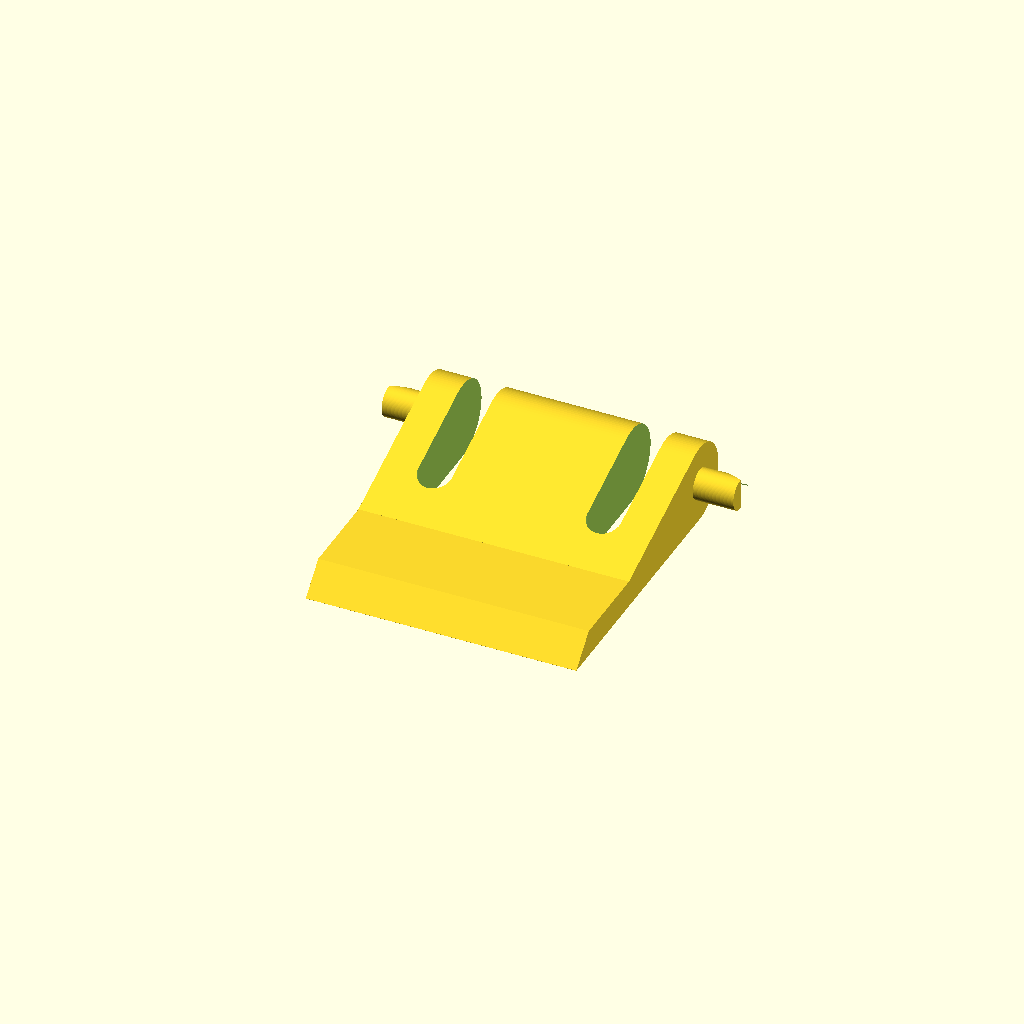
Cell 1 — every parameter at its default value.
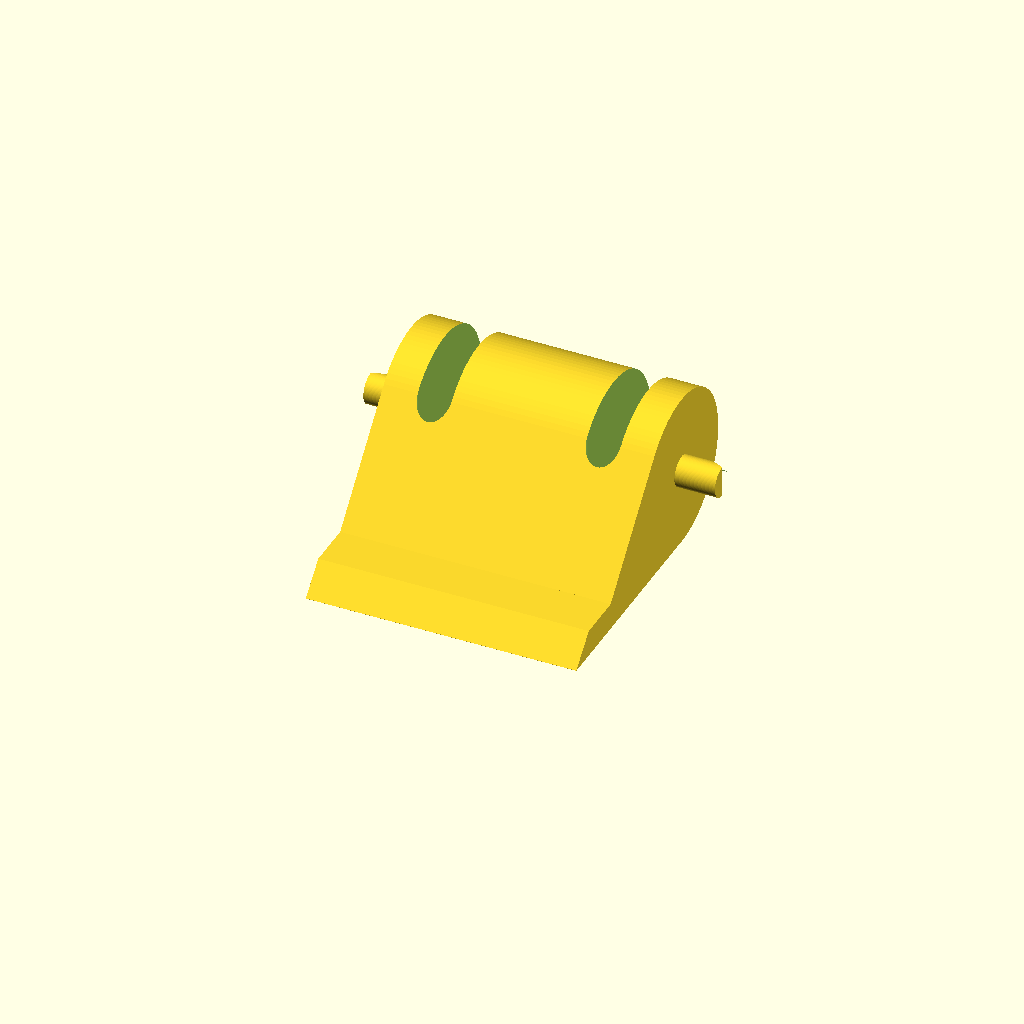
Cell 2: kl_d = 11.6 (everything else at default).
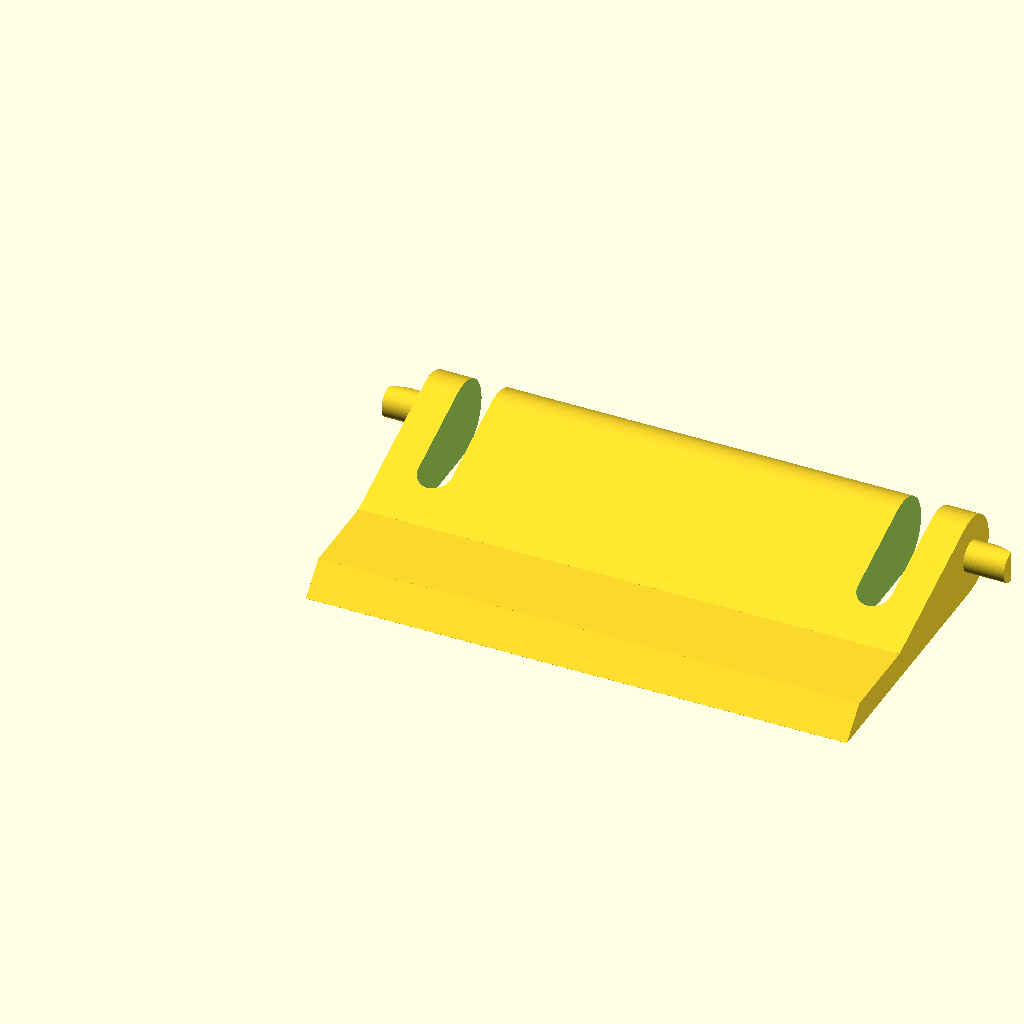
Cell 3: kl_x = 40 (everything else at default).
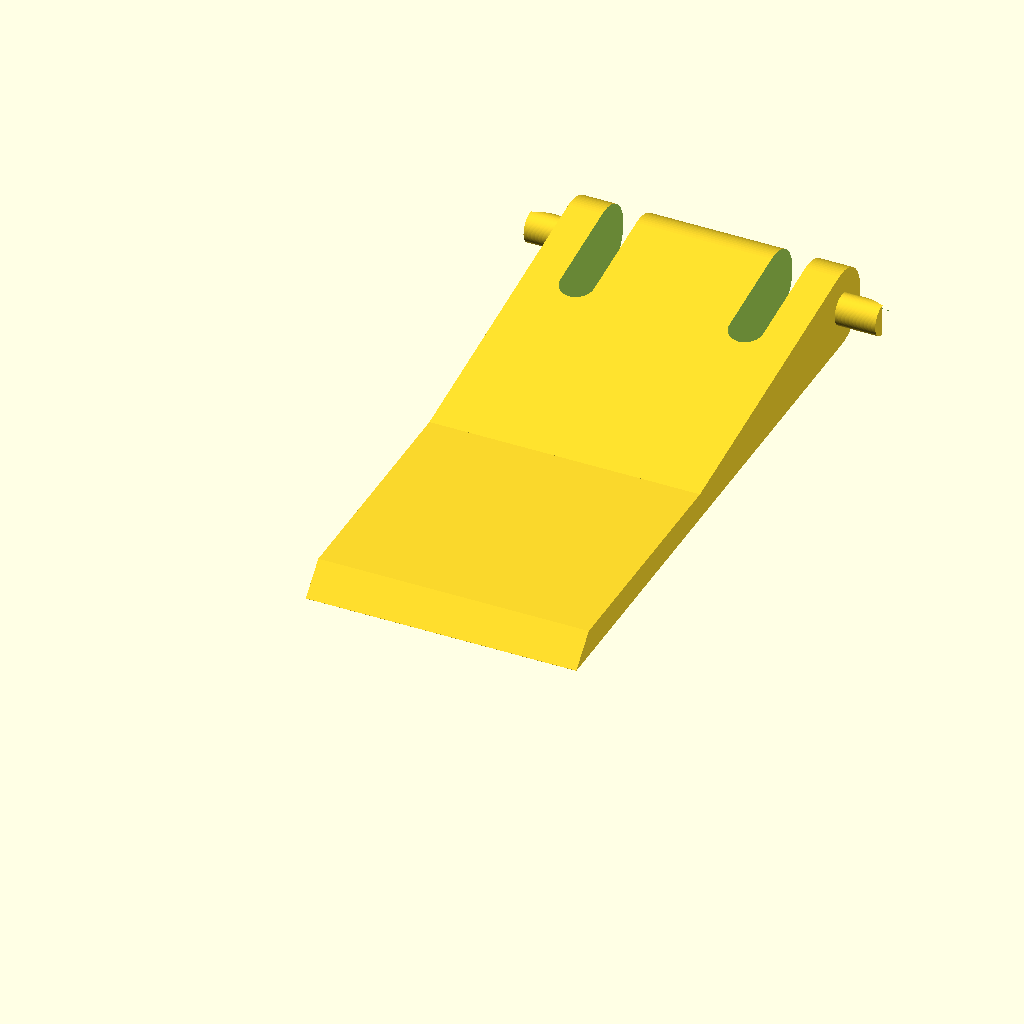
Cell 4: the same model with kl_y = 45.
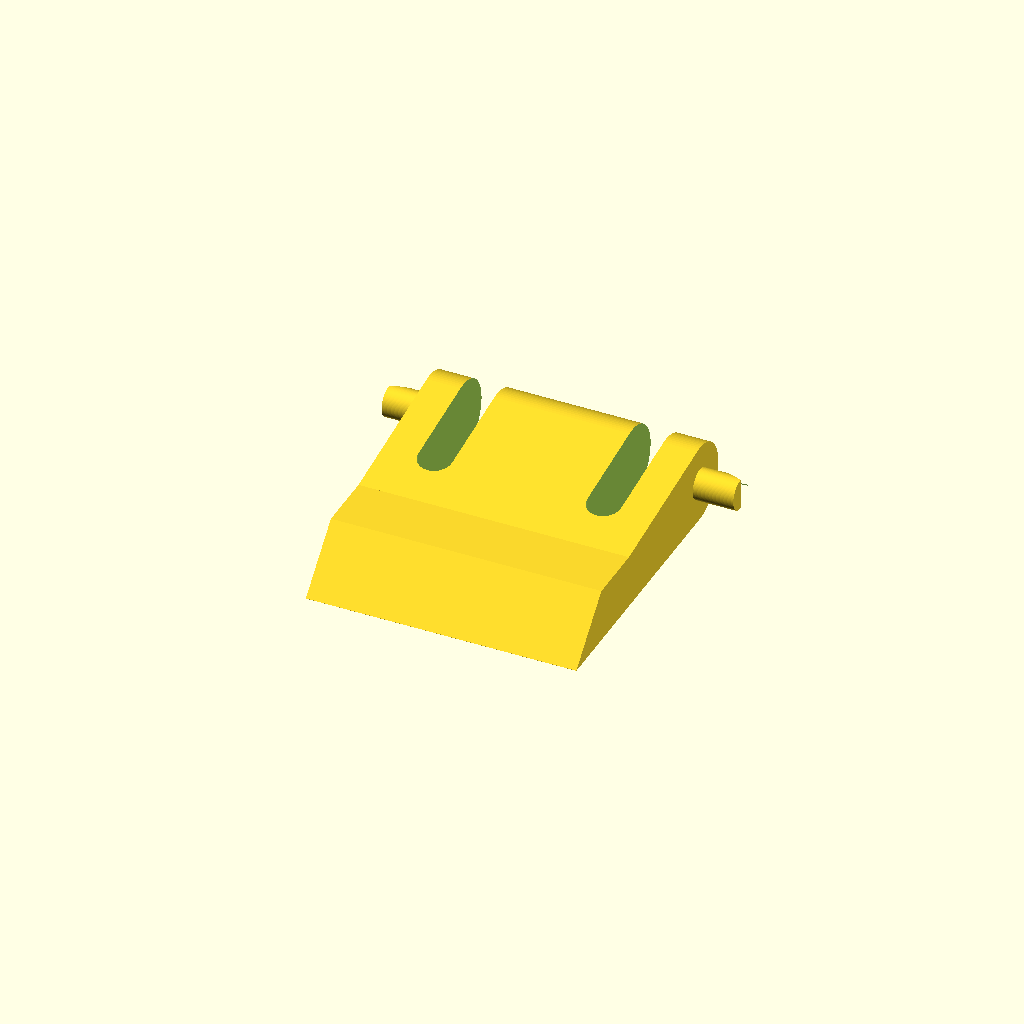
Cell 5 — kl_t set to 4, the other parameters unchanged.
All cells are drawn from one camera (rotation 55°, 0°, 25°, orthographic, colour scheme Cornfield), so only the parameter changes between them.
Source of the model, keyboard-leg/keyboard-leg.scad:
// general purpose parameters
eps = 0.01;
$fn = 90;

// main shape parameters
kl_d = 5.8;
kl_x = 20;
kl_y = 22.5;
kl_t = 2;

// cut parameters
// cut width
c_w = 2.5;
// cut lenfth
c_l = 10;

// hinge parameters
h_h = 3;
h_d = 2.3;

module cut()
{
    hull()
    {
        cylinder(h=kl_d+2*eps,d=c_w);
        translate([0,c_l,0])
            cylinder(h=kl_d+2*eps,d=c_w);
    }
}
    

module hinge()
{
    difference()
    {
        cylinder(d=h_d,h=h_h);
        translate([-h_d/2,-h_d/2,h_h/4+eps])
        hull()
        {
            cube([eps,h_d,3*h_h/4]);
            translate([0,0,3*h_h/4-eps])
                cube([h_d/2,h_d,eps]);
        }
    }
}


module keyboard_leg()
{
    difference()
    {
        union()
        {
            // main shape
            translate([0,kl_t,0])
                cube([kl_x,kl_y-kl_t-kl_d/2,kl_t]);
            // front slope
            hull()
            {
                cube([kl_x,kl_t,eps]);
                translate([0,kl_t-eps,0])
                    cube([kl_x,eps,kl_t]);
            }
            // back area
            hull()
            {
                translate([0,kl_y-kl_d/2,kl_d/2])
                    rotate([0,90,0])
                        cylinder(d=kl_d,h=kl_x);
                translate([0,kl_y/2-kl_d/2,0])
                    cube([kl_x,kl_y/2-kl_d/2,kl_t]);
            }
        }
        
        // springing cut
        translate([1.5*c_w,kl_y-c_l,-eps])
            cut();
        translate([kl_x-1.5*c_w,kl_y-c_l,-eps])
            cut();
            
    }
    // adding side cylinders
    translate([0,kl_y-kl_d/2,kl_d/2])
        rotate([90,0,-90])
            hinge();
    
    translate([kl_x,kl_y-kl_d/2,kl_d/2])
        rotate([-90,0,-90])
            hinge();

    
}

keyboard_leg();
Customizer parameters (derived from the source; name, type, default, range or options):
eps: number, default 0.01
kl_d: number, default 5.8
kl_x: number, default 20
kl_y: number, default 22.5
kl_t: number, default 2
c_w: number, default 2.5
c_l: number, default 10
h_h: number, default 3
h_d: number, default 2.3
